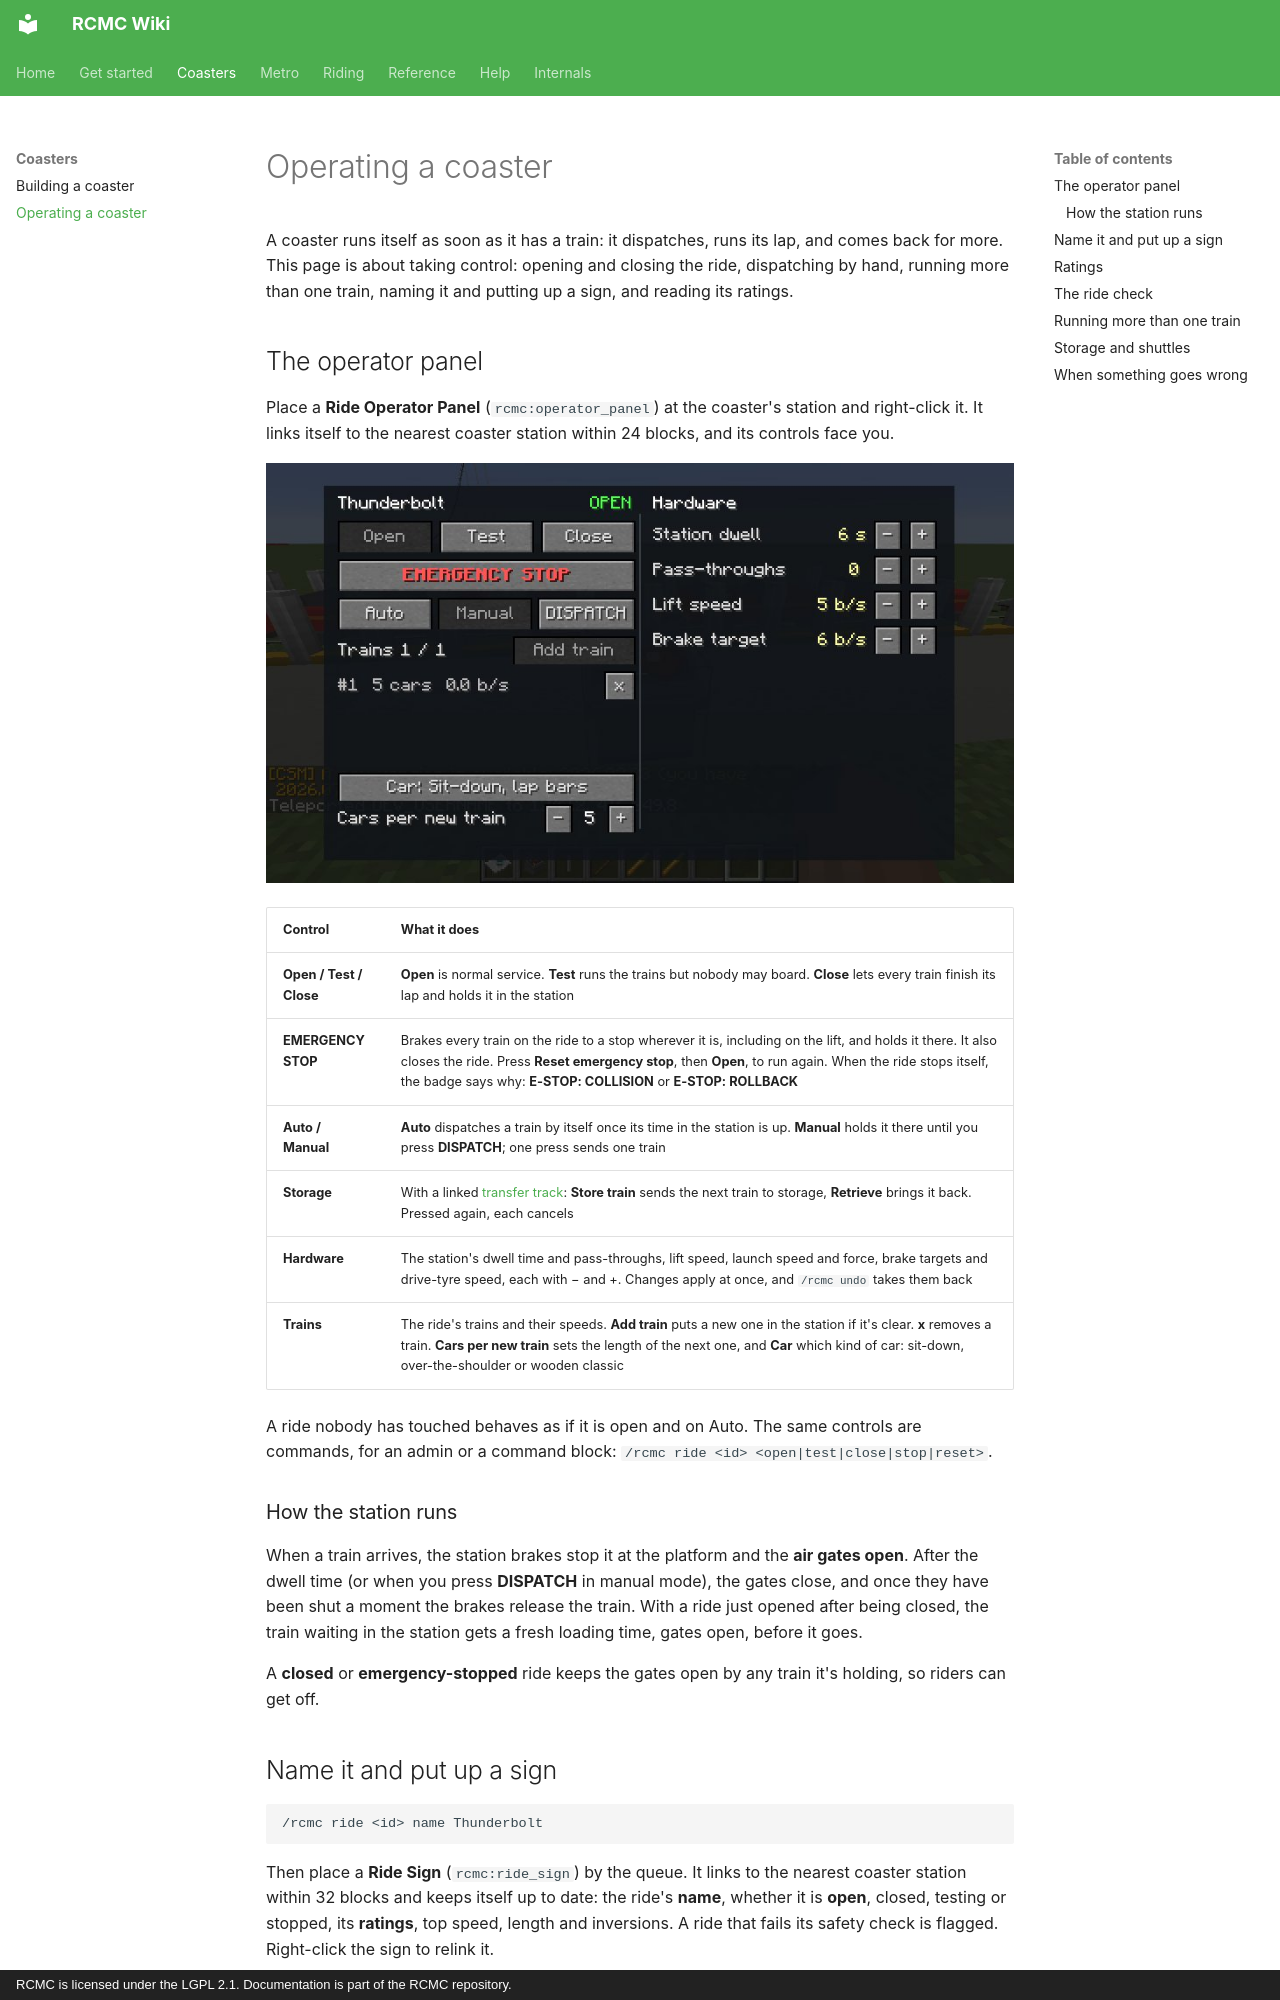

repository: Mica-Technologies/RCMC · page: guide/operating-a-coaster/index.html · generator: mkdocs · copyright: RCMC is licensed under the LGPL 2.1. Documentation is part of the RCMC repository.

# Operating a coaster

A coaster runs itself as soon as it has a train: it dispatches, runs its lap, and comes back for more.
This page is about taking control: opening and closing the ride, dispatching by hand, running more
than one train, naming it and putting up a sign, and reading its ratings.

## The operator panel

Place a **Ride Operator Panel** (`rcmc:operator_panel`) at the coaster's station and right-click it. It
links itself to the nearest coaster station within 24 blocks, and its controls face you.

![The operator panel: state and dispatch controls on the left, trains below them, and the ride's hardware settings on the right](../assets/images/operator-panel.jpg)

| Control | What it does |
| --- | --- |
| **Open / Test / Close** | **Open** is normal service. **Test** runs the trains but nobody may board. **Close** lets every train finish its lap and holds it in the station |
| **EMERGENCY STOP** | Brakes every train on the ride to a stop wherever it is, including on the lift, and holds it there. It also closes the ride. Press **Reset emergency stop**, then **Open**, to run again. When the ride stops itself, the badge says why: **E-STOP: COLLISION** or **E-STOP: ROLLBACK** |
| **Auto / Manual** | **Auto** dispatches a train by itself once its time in the station is up. **Manual** holds it there until you press **DISPATCH**; one press sends one train |
| **Storage** | With a linked [transfer track](building-a-coaster.md#storing-trains): **Store train** sends the next train to storage, **Retrieve** brings it back. Pressed again, each cancels |
| **Hardware** | The station's dwell time and pass-throughs, lift speed, launch speed and force, brake targets and drive-tyre speed, each with − and +. Changes apply at once, and `/rcmc undo` takes them back |
| **Trains** | The ride's trains and their speeds. **Add train** puts a new one in the station if it's clear. **x** removes a train. **Cars per new train** sets the length of the next one, and **Car** which kind of car: sit-down, over-the-shoulder or wooden classic |

A ride nobody has touched behaves as if it is open and on Auto. The same controls are commands, for an
admin or a command block: `/rcmc ride <id> <open|test|close|stop|reset>`.

### How the station runs

When a train arrives, the station brakes stop it at the platform and the **air gates open**. After the
dwell time (or when you press **DISPATCH** in manual mode), the gates close, and once they have been
shut a moment the brakes release the train. With a ride just opened after being closed, the train
waiting in the station gets a fresh loading time, gates open, before it goes.

A **closed** or **emergency-stopped** ride keeps the gates open by any train it's holding, so riders
can get off.
